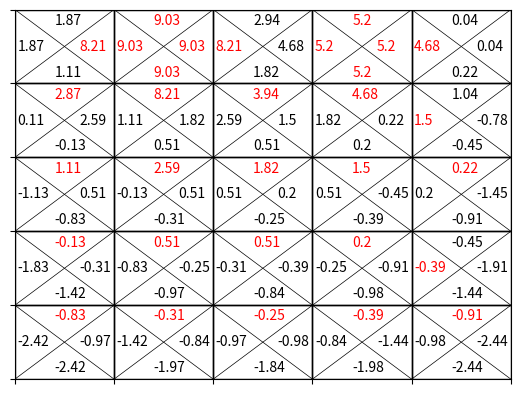
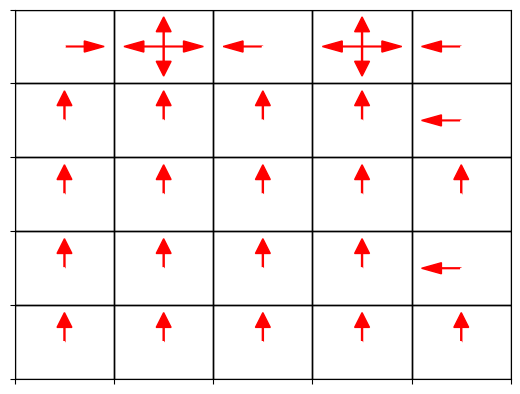

These charts were generated, in order, by the following Python code:
### -*-coding:utf-8-*-
import numpy as np
from itertools import product
import matplotlib.pyplot as plt

class Agent():

    ## クラス変数定義
    # アクションと移動を対応させる辞書 
    actions = ['right', 'up', 'left', 'down']
    act_dict = {'right':np.array([0,1]), 'up':np.array([-1,0]),\
                'left':np.array([0,-1]), 'down':np.array([1,0])}
    
    num_action = len(actions) # 4

    # 上下左右全て等確率でランダムに移動する
    pi_dict1 = {'right':0.25, 'up':0.25,'left':0.25, 'down':0.25} 

    def __init__(self, array_or_list):
        # 入力はリストでもnp.arrayでも良い
        if type(array_or_list) == list:
            array = np.array(array_or_list)
        else:
            array = array_or_list
        assert (array[0] >=0 and array[0] < 5 and \
                array[1] >=0 and array[1] <5)
        self.pos = array

    # 現在位置を返す
    def get_pos(self):
        return self.pos

    # 現在位置をセットする
    def set_pos(self, array_or_list):
        if type(array_or_list) == list:
            array = np.array(array_or_list)
        else:
            array = array_or_list
        assert (array[0] >=0 and array[0] < 5 and \
                array[1] >=0 and array[1] <5)
        self.pos = array

    # 現在位置から移動
    def move(self, action):

        # 辞書を参照し、action名から移動量move_coordを取得
        move_coord = Agent.act_dict[action] 

        # A地点
        if (self.get_pos() == np.array([0,1])).all():
            pos_new = [4,1]
        # B地点
        elif (self.get_pos() == np.array([0,3])).all():
            pos_new = [2,3]
        else:
            pos_new = self.get_pos() + move_coord
        # グリッドの外には出られない
        pos_new[0] = np.clip(pos_new[0], 0, 4)
        pos_new[1] = np.clip(pos_new[1], 0, 4)
        self.set_pos(pos_new)

    # 現在位置から移動することによる報酬。この関数では移動自体は行わない
    def reward(self, state, action):
        # A地点
        if (state == np.array([0,1])).all():
            r = 10
            return r
        # B地点
        if (state == np.array([0,3])).all():
            r = 5
            return r

        # グリッドの境界にいて時に壁を抜けようとした時には罰則
        if (state[0] == 0 and action == 'up'):
            r = -1
        elif(state[0] == 4 and action == 'down'):
            r = -1
        elif(state[1] == 0 and action == 'left'):
            r = -1
        elif(state[1] == 4 and action == 'right'):
            r = -1
        # それ以外は報酬0
        else:
            r = 0
        return r

    def pi(self, state, action):
        # 変数としてstateを持っているが、実際にはstateには依存しない
        return Agent.pi_dict1[action]

 
    def V_pi(self, state, n, out, iter_num):
        # state:関数呼び出し時の状態
        # n:再帰関数の呼び出し回数。関数実行時は1を指定
        # out:返り値用の変数。関数実行時は0を指定
   
        if n==iter_num:    # 終端状態
            for i, action in enumerate(Agent.actions):
                out += self.pi(state, action) * self.reward(state,action)
            return out
        else:
            for i, action in enumerate(ACTIONS):
                out += self.pi(state, action)  * agent.reward(agent.get_pos(),action) # 報酬
                self.move(action) # 移動してself.get_pos()の値が更新

                ## 価値関数を再帰呼び出し
                # state変数には動いた先の位置、つまりself.get_pos()を使用
                out +=  self.pi(self.get_pos(), action) * \
                        self.V_pi(self.get_pos(), n+1, 0,  iter_num) * GAMMA
                agent.set_pos(state) #  再帰先から戻ったらエージェントを元の地点に初期化
            return out

    def Q_pi(self, state, action,  n, out, iter_num):
            #print('\nnow entering Q_pi at n=%d, state=%s, action:%s' %(n, str(state), action))
            # state:関数呼び出し時の状態
            # n:再帰関数の呼び出し回数。関数実行時は1を指定
            # out:返り値用の変数。関数実行時は0を指定
       
            if n==iter_num:    # 終端状態
                out += self.pi(state, action) * self.reward(state,action)
                #print("terminal condition")
                return out
            else:
                #out += agent.reward(agent.get_pos(),action) # 報酬
                out += agent.reward(state,action) # 報酬
                self.set_pos(state)
                #print("before move, pos:%s" % str(agent.get_pos()))
                self.move(action) # 移動してself.get_pos()の値が更新
                #print("after move, pos:%s" % str(agent.get_pos()))

                state_before_recursion = agent.get_pos()
    
                ## 価値関数を再帰呼び出し
                for next_action in ACTIONS:
                    out +=  self.pi(state_before_recursion, next_action) * \
                            self.Q_pi(state_before_recursion, next_action,  n+1, 0,  iter_num) * GAMMA
                    agent.set_pos(state) #  再帰先から戻ったらエージェントを元の地点に初期化
                    #print("agent pos set to %s, at n:%d" % (str(state), n))
                return out
    

       
# agentの生成
agent = Agent([0,1])

ITER_NUM = 8 # 状態価値関数推定のためにt->ITER_NUMまで辿る
GAMMA = 0.9
ACTIONS = ['right', 'up', 'left', 'down']

#
## 5*5全てのマスのに関して各行動の行動価値関数を計算
q_array = np.zeros((len(ACTIONS), 5,5))
for index, action in enumerate(ACTIONS):
    print("index: %d" % index)
    for i in range(5):
        for j in range(5):
            q_array[index, i,j] = agent.Q_pi([i,j],action, 1, 0, ITER_NUM)

# 結果をコンソールに表示
print("Qpi")
print(q_array)


## 結果をグラフィカルに表示

# 行動価値関数で最適な行動を検索
def if_true_color_red(val, else_color):
    if val:
        return 'r'
    else:
        return else_color
max_bool = q_array == np.max(q_array, axis=0)
max_color_k = np.vectorize(if_true_color_red)(max_bool,'k')
max_color_w = np.vectorize(if_true_color_red)(max_bool,'w')

# 表示用に小数点2桁に丸める
q_array_round = np.round(q_array, decimals=2)

# 行動価値関数を表示
ax = plt.gca()
plt.xlim(0,5)
plt.ylim(0,5)
ax.xaxis.set_ticklabels([])
ax.yaxis.set_ticklabels([])

for i in range(5):
    for j in range(5):
        # rect
        rect = plt.Rectangle(xy =(i,j) , width=1, height=1, fill=False)
        ax.add_patch(rect)
        # diag
        diag = plt.Line2D(xdata=(i,i+1), ydata=(j,j+1),color='k',linewidth=.5)
        ax.add_line(diag)
        diag = plt.Line2D(xdata=(i,i+1), ydata=(j+1,j),color='k',linewidth=.5)
        ax.add_line(diag)
        # 座標のインデックスの調整
        x = -j-1 
        y = i
        # text
        plt.text(i+ 0.65, j+0.45, "%s" % (str(q_array_round[0,x,y])), color=max_color_k[0,x,y])
        plt.text(i+ 0.4, j+0.8, "%s" % (str(q_array_round[1,x,y])), color=max_color_k[1,x,y])

        plt.text(i+ 0.025, j+0.45, "%s" % (str(q_array_round[2,x,y])), color=max_color_k[2,x,y])

        plt.text(i+ 0.4, j+0.1, "%s" % (str(q_array_round[3,x,y])), color=max_color_k[3,x,y])
plt.savefig('q_pi.png')
plt.close()


# 最適行動を矢印で表示
ax = plt.gca()
plt.xlim(0,5)
plt.ylim(0,5) 
ax.xaxis.set_ticklabels([])
ax.yaxis.set_ticklabels([])

for i in range(5):
    for j in range(5):
        # rect
        rect = plt.Rectangle(xy =(i,j) , width=1, height=1, fill=False)
        ax.add_patch(rect)
        # 座標のインデックスの調整
        x = -j-1 
        y = i
        # arrow
        plt.arrow(i+ 0.5, j+0.5, 0.2, 0, width=0.01,head_width=0.15,\
            head_length=0.2,color=max_color_w[0,x,y])
        plt.arrow(i+ 0.5, j+0.5, 0, 0.2, width=0.01,head_width=0.15,\
            head_length=0.2, color=max_color_w[1,x,y])
        plt.arrow(i+ 0.5, j+0.5, -0.2, 0, width=0.01,head_width=0.15,\
            head_length=0.2, color=max_color_w[2,x,y])
        plt.arrow(i+ 0.5, j+0.5, 0, -0.2, width=0.01,head_width=0.15,\
            head_length=0.2, color=max_color_w[3,x,y])
plt.savefig('opt_act.png')
plt.close()
